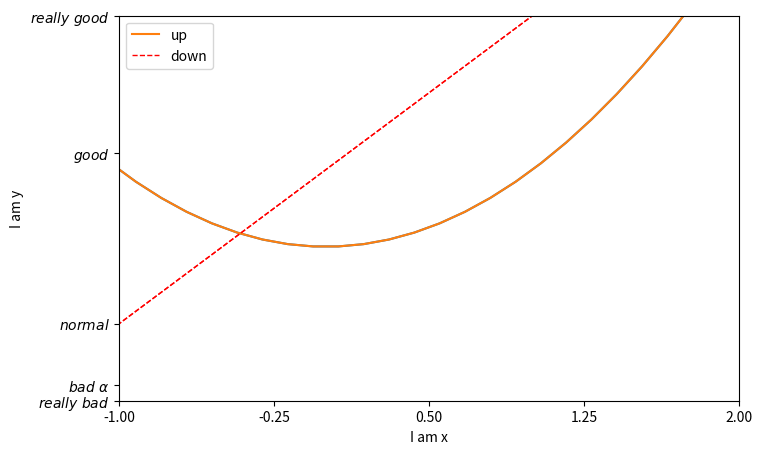

Recreate this plot in Python.
##coding=utf-8
import matplotlib.pyplot as plt
import numpy as np

'''设置坐标轴 图例Legend
'''
x = np.linspace(-3,3,50)
y1 = 2*x+1
y2 = x**2

# plt.figure()
# plt.plot(x,y1)

plt.figure(num=3,figsize=(8,5))
plt.plot(x,y2)
#linewidth 粗度, linestyle虚线
plt.plot(x,y1,color='red',linewidth=1.0,linestyle='--')

#取值范围
plt.xlim((-1,2))
plt.ylim((-2,3))
#x,y 描述
plt.xlabel('I am x')
plt.ylabel('I am y')

new_ticks = np.linspace(-1,2,5)
# print(new_ticks)
plt.xticks(new_ticks)
#r 和$ 为了字体好看 阿尔法 表示 \alpha
plt.yticks([-2,-1.8,-1,1.22,3,],
	[r'$really\ bad$',r'$bad\ \alpha$',r'$normal$',r'$good$',r'$really\ good$'])

h1, = plt.plot(x,y2,label='up')
h2, = plt.plot(x,y1,color='red',linewidth=1.0,linestyle='--',label='down')

plt.legend()


plt.show()